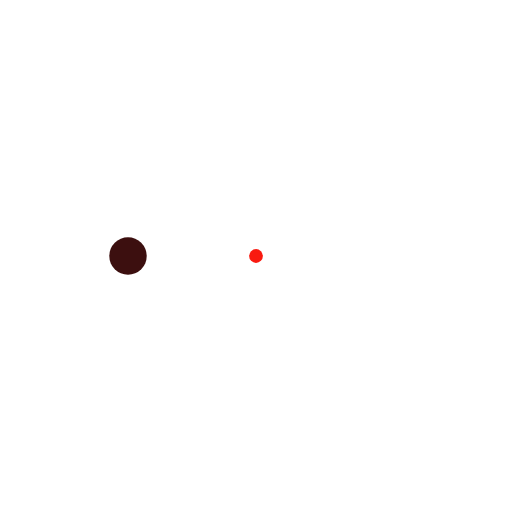
t = 0.00 s
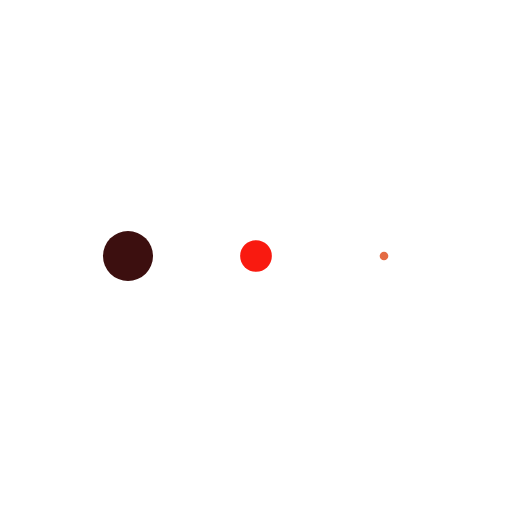
t = 0.19 s
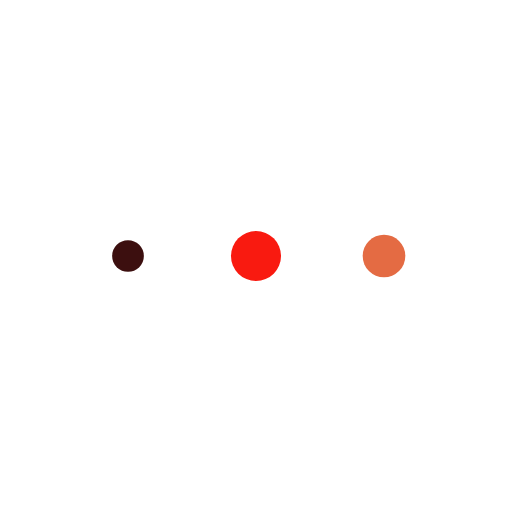
t = 0.56 s
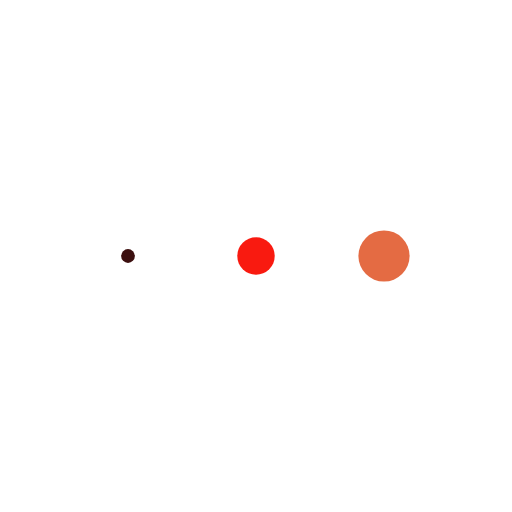
t = 0.75 s
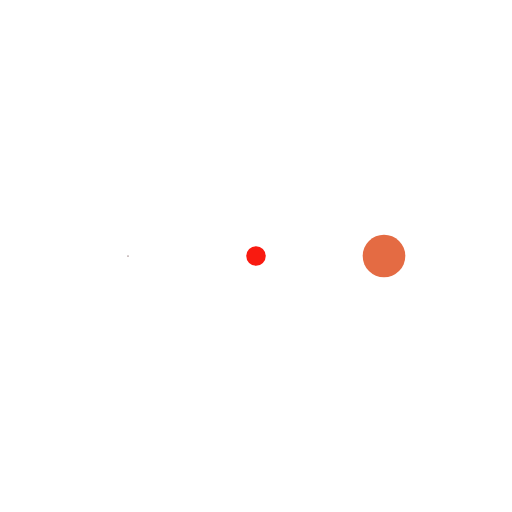
t = 0.94 s
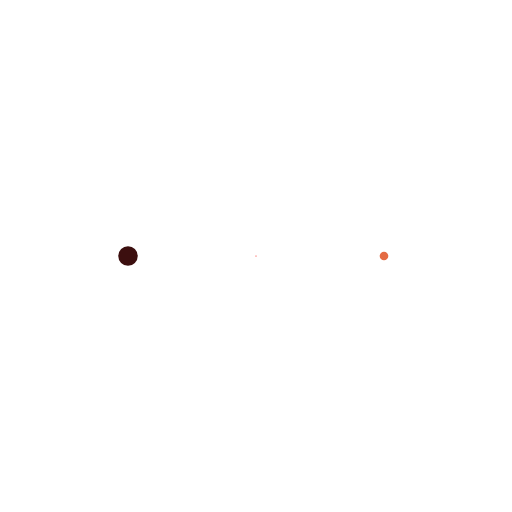
t = 1.31 s

The animated SVG that drew these frames (rendered in a browser with its animation timeline set to each time). Animation: 3 SMIL elements (animateTransform=3); one cycle of 1.50 s, repeats indefinitely.

<svg class="lds-message" width="160px" height="160px" xmlns="http://www.w3.org/2000/svg" xmlns:xlink="http://www.w3.org/1999/xlink" viewBox="0 0 100 100" preserveAspectRatio="xMidYMid" style="background: none;"><g transform="translate(25 50)">
<circle cx="0" cy="0" r="5" fill="#3c0f0f" transform="scale(0.025831 0.025831)">
  <animateTransform attributeName="transform" type="scale" begin="-0.5s" calcMode="spline" keySplines="0.3 0 0.7 1;0.3 0 0.7 1" values="0;1;0" keyTimes="0;0.5;1" dur="1.5s" repeatCount="indefinite"/>
</circle>
</g><g transform="translate(50 50)">
<circle cx="0" cy="0" r="5" fill="#f91a10" transform="scale(0.160528 0.160528)">
  <animateTransform attributeName="transform" type="scale" begin="-0.25s" calcMode="spline" keySplines="0.3 0 0.7 1;0.3 0 0.7 1" values="0;1;0" keyTimes="0;0.5;1" dur="1.5s" repeatCount="indefinite"/>
</circle>
</g><g transform="translate(75 50)">
<circle cx="0" cy="0" r="5" fill="#e46b43" transform="scale(0.610411 0.610411)">
  <animateTransform attributeName="transform" type="scale" begin="0s" calcMode="spline" keySplines="0.3 0 0.7 1;0.3 0 0.7 1" values="0;1;0" keyTimes="0;0.5;1" dur="1.5s" repeatCount="indefinite"/>
</circle>
</g></svg>